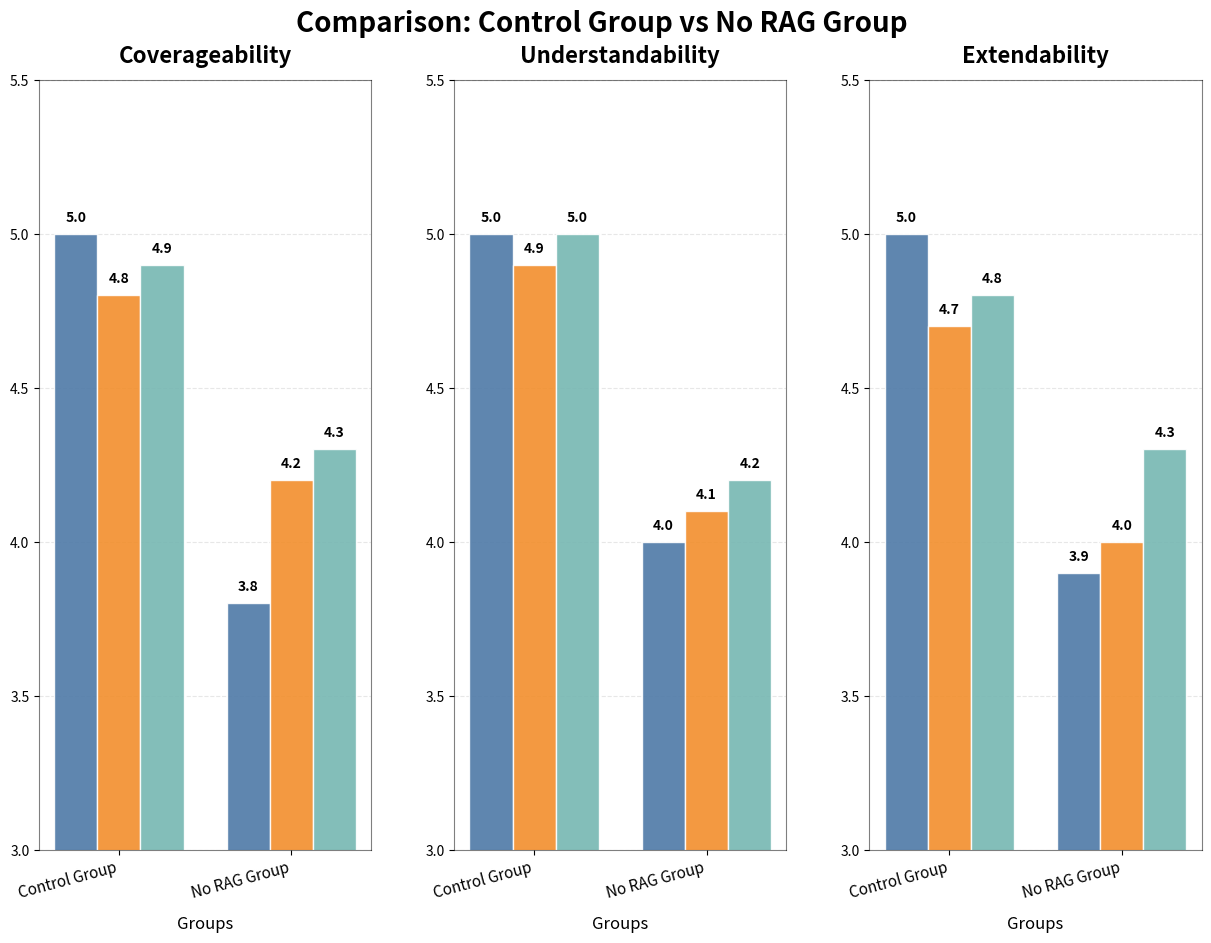
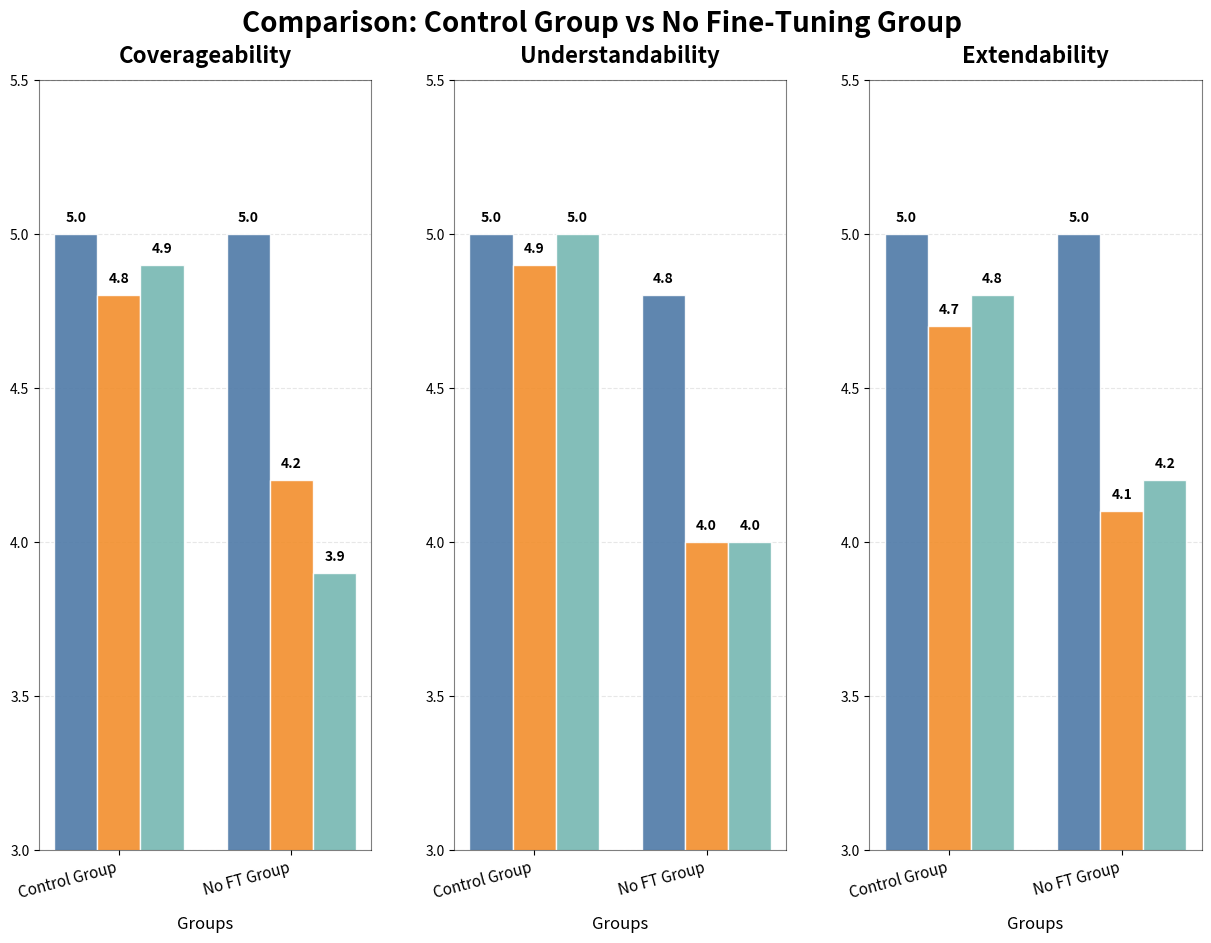
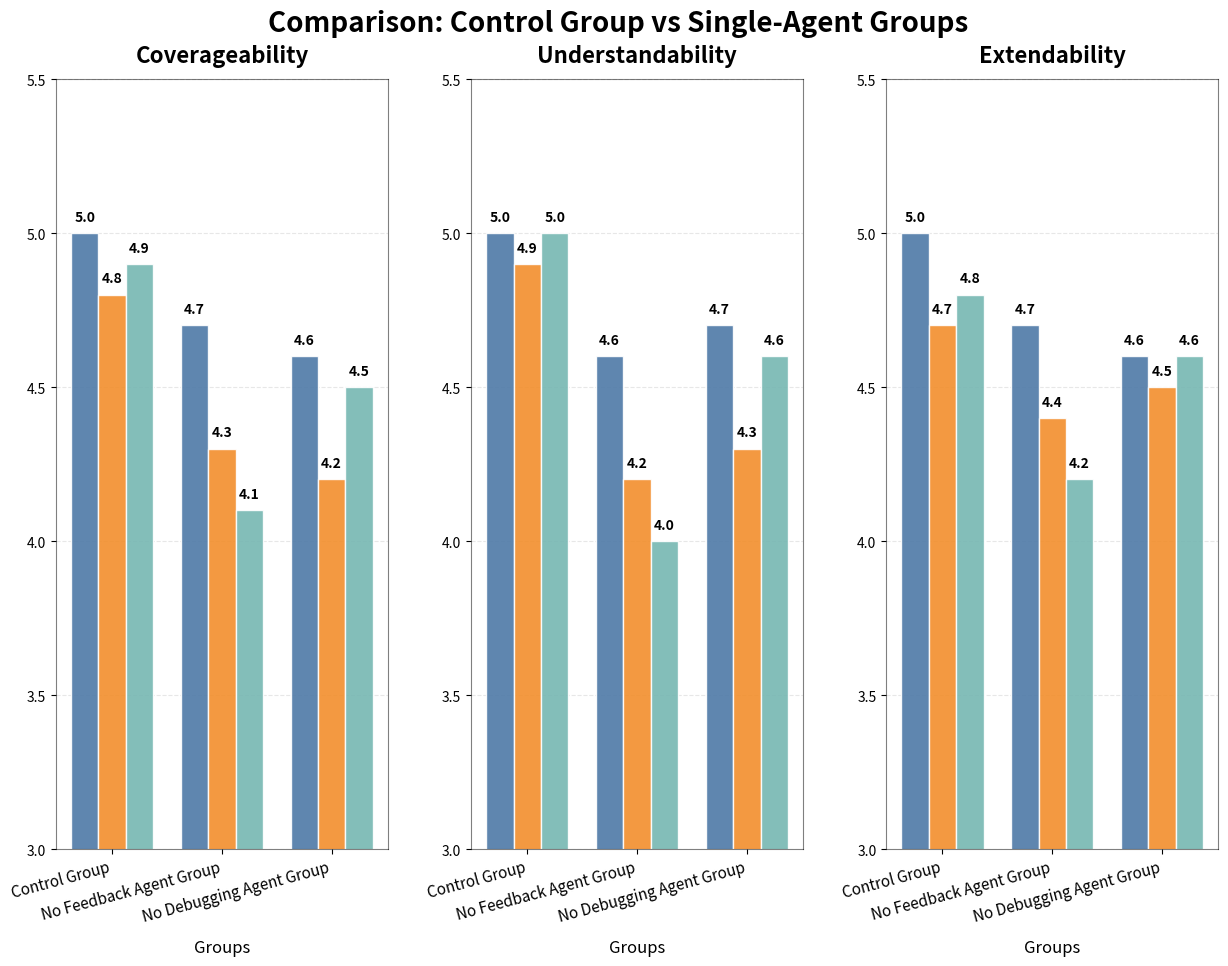

Generate these figures, in order, with matplotlib:
import pandas as pd
import matplotlib.pyplot as plt
import numpy as np
import matplotlib.gridspec as gridspec

data = {
    "Group": [
        "Control Group", "No RAG Group", "No FT Group",
        "No Feedback Agent Group", "No Debugging Agent Group"
    ],
    "C_ContextualRelevancy": [5.0, 3.8, 5.0, 4.7, 4.6],
    "C_AnswerRelevancy": [4.8, 4.2, 4.2, 4.3, 4.2],
    "C_Correctness": [4.9, 4.3, 3.9, 4.1, 4.5],
    "U_ContextualRelevancy": [5.0, 4.0, 4.8, 4.6, 4.7],
    "U_AnswerRelevancy": [4.9, 4.1, 4.0, 4.2, 4.3],
    "U_Correctness": [5.0, 4.2, 4.0, 4.0, 4.6],
    "E_ContextualRelevancy": [5.0, 3.9, 5.0, 4.7, 4.6],
    "E_AnswerRelevancy": [4.7, 4.0, 4.1, 4.4, 4.5],
    "E_Correctness": [4.8, 4.3, 4.2, 4.2, 4.6]
}

df = pd.DataFrame(data)
COLORS = ['#4e79a7', '#f28e2c', '#76b7b2', '#e15759', '#59a14f']
attribute_groups = [
    ("Coverageability", ["C_ContextualRelevancy", "C_AnswerRelevancy", "C_Correctness"]),
    ("Understandability", ["U_ContextualRelevancy", "U_AnswerRelevancy", "U_Correctness"]),
    ("Extendability", ["E_ContextualRelevancy", "E_AnswerRelevancy", "E_Correctness"])
]


def create_comparison_chart(groups, title, filename):
    fig = plt.figure(figsize=(15, 10), dpi=100)
    gs = gridspec.GridSpec(1, 3, figure=fig, width_ratios=[1, 1, 1], wspace=0.25)
    
    df_filtered = df[df["Group"].isin(groups)].reset_index(drop=True)
    
    # Draw 3 subgraphs
    for i, (group_name, metrics) in enumerate(attribute_groups):
        ax = fig.add_subplot(gs[i])
        
        bar_width = 0.25
        index = np.arange(len(df_filtered))
        for j, metric in enumerate(metrics):
            ax.bar(index + j * bar_width, df_filtered[metric], bar_width, 
                   color=COLORS[j], alpha=0.9, edgecolor='white', linewidth=1,
                   label=metric.split('_')[1])
        
        for x in index:
            for j, metric in enumerate(metrics):
                value = df_filtered.loc[x, metric]
                ax.text(x + j * bar_width, value + 0.03, f'{value:.1f}', 
                        ha='center', va='bottom', fontsize=10, fontweight='bold')
        
        ax.set_title(group_name, fontsize=16, fontweight='bold', pad=12)
        ax.set_xlabel('Groups', fontsize=12, labelpad=10)
        ax.set_xticks(index + bar_width)
        ax.set_xticklabels(df_filtered["Group"], fontsize=11, rotation=15, ha='right')
        ax.tick_params(axis='y', labelsize=10)
        ax.set_ylim(3.0, 5.5)
        ax.yaxis.grid(True, linestyle='--', alpha=0.3)
        ax.set_axisbelow(True)
        
        for spine in ax.spines.values():
            spine.set_visible(True)
            spine.set_alpha(0.5)
        
    
    fig.suptitle(title, fontsize=20, fontweight='bold', y=0.95)
    
    plt.tight_layout(rect=[0, 0, 1, 0.95])
    
    plt.savefig(filename, dpi=300, bbox_inches='tight', metadata={'Software': None})
    plt.close()

create_comparison_chart(
    groups=["Control Group", "No RAG Group"],
    title='Comparison: Control Group vs No RAG Group',
    filename='control_vs_noRAG.png'
)

create_comparison_chart(
    groups=["Control Group", "No FT Group"],
    title='Comparison: Control Group vs No Fine-Tuning Group',
    filename='control_vs_noFT.png'
)

create_comparison_chart(
    groups=["Control Group", "No Feedback Agent Group", "No Debugging Agent Group"],
    title='Comparison: Control Group vs Single-Agent Groups',
    filename='control_vs_single_agent.png'
)
